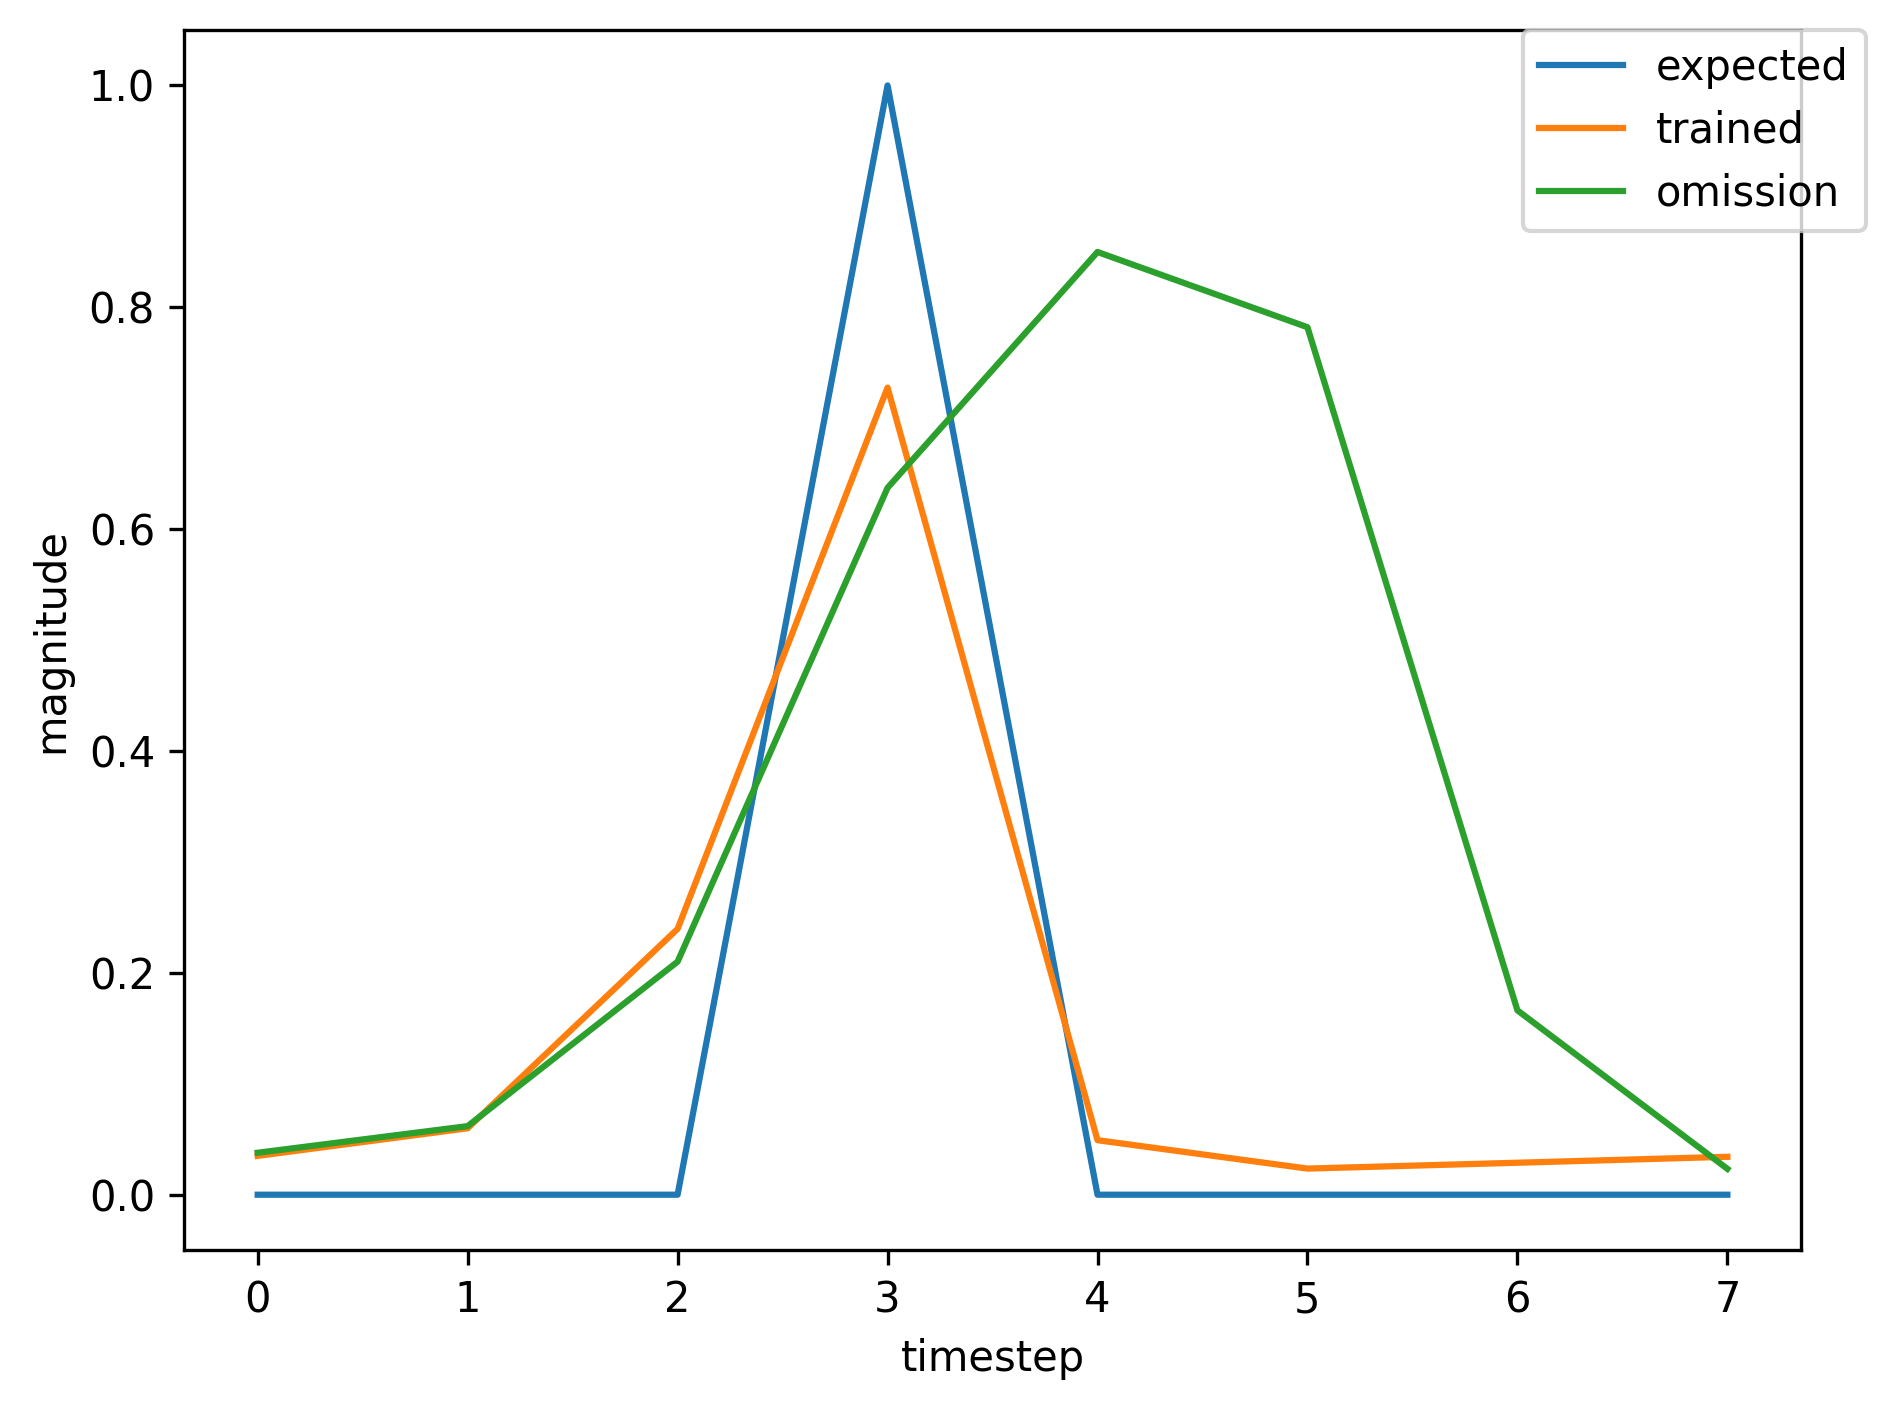

The table this chart was drawn from, first rows:
, input, expected_output, network_output
0, 1.0, 0, 0.7565
1, 0.0, 0, 0.1325
2, 0.0, 0, 0.02565
3, 2.0, 1, 0.03088
4, 0.0, 0, 0.02258
5, 0.0, 0, 0.02999
6, 1.0, 0, 0.03845
7, 0.0, 0, 0.09292
8, 0.0, 0, 0.5342
9, 2.0, 1, 0.8607
10, 0.0, 0, 0.04797
11, 0.0, 0, 0.0229
12, 1.0, 0, 0.02855
13, 0.0, 0, 0.04587
14, 0.0, 0, 0.1476
15, 2.0, 1, 0.6207
16, 0.0, 0, 0.04805
17, 0.0, 0, 0.02458
18, 0.0, 0, 0.02991
19, 0.0, 0, 0.03611
20, 1.0, 0, 0.04108
21, 0.0, 0, 0.07943
22, 0.0, 0, 0.3505
23, 2.0, 1, 0.7865
24, 0.0, 0, 0.04571
25, 0.0, 0, 0.02311
26, 0.0, 0, 0.02848
27, 1.0, 0, 0.0335
28, 0.0, 0, 0.05278
29, 0.0, 0, 0.1776
30, 2.0, 1, 0.6219
31, 0.0, 0, 0.04284
32, 0.0, 0, 0.02416
33, 0.0, 0, 0.02952
34, 0.0, 0, 0.0351
35, 1.0, 0, 0.03904
36, 0.0, 0, 0.06721
37, 0.0, 0, 0.2496
38, 2.0, 1, 0.6974
39, 0.0, 0, 0.04256
40, 0.0, 0, 0.0235
41, 1.0, 0, 0.02884
42, 0.0, 0, 0.04521
43, 0.0, 0, 0.1411
44, 2.0, 1, 0.5905
45, 0.0, 0, 0.04527
46, 0.0, 0, 0.02476
47, 1.0, 0, 0.03016
48, 0.0, 0, 0.05231
49, 0.0, 0, 0.2005
50, 2.0, 1, 0.7259
51, 0.0, 0, 0.0567
52, 0.0, 0, 0.02387
53, 0.0, 0, 0.02902
54, 1.0, 0, 0.03487
55, 0.0, 0, 0.06106
56, 0.0, 0, 0.2563
57, 2.0, 1, 0.7508
58, 0.0, 0, 0.05141
59, 0.0, 0, 0.02346
... 312 more rows
